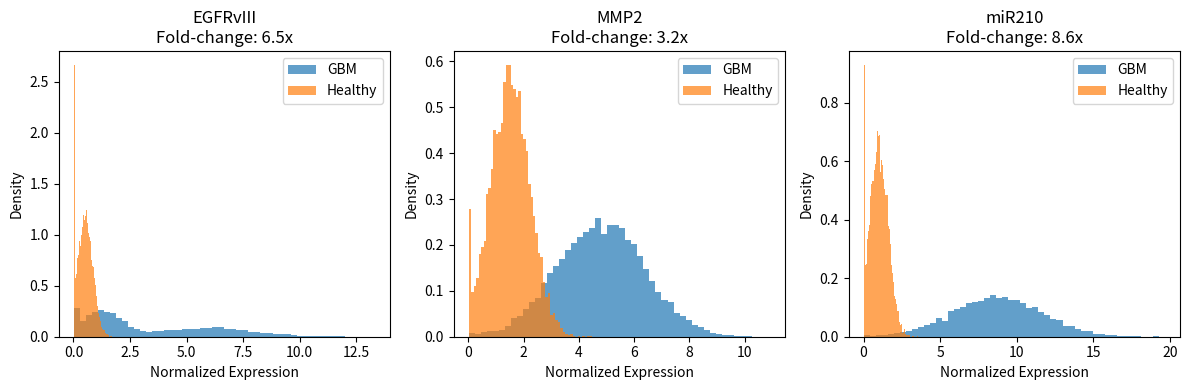

Write the Python code that produced this figure. (Note: this script raises an exception after producing the figure.)
"""
T4 Triple-Lock Biomarker Model
==============================
Literature-calibrated multivariate Gaussian distributions for GBM vs healthy brain tissue.

Biomarkers:
1. EGFRvIII: GBM-specific variant (30-50% primary GBMs)[1,2]
2. MMP2: Invasion marker (3-5x elevated in GBM ECM)[3,4]
3. miR210: Hypoxia marker (4-10x upregulated in hypoxic GBM cores)[5,6]

References:
[1] EGFRvIII in 24-67% primary GBM (Nature Rev Cancer 2010)
[2] EGFR amp + EGFRvIII: mean 5-15x healthy (Clin Cancer Res 2006)
[3] MMP2: 3.2x tumor/healthy ratio (J Neurooncol 2005)
[4] MMP2 SD reflects tumor heterogeneity (Cancer Res 2008)
[5] miR210: 8.7x hypoxic vs normoxic GBM (Neuro Oncol 2011)
[6] Healthy brain miR210 basal expression (RNA Biol 2012)
"""

import numpy as np
import matplotlib.pyplot as plt  # ADD THIS LINE

BIOMARKERS = ["EGFRvIII", "MMP2", "miR210"]

# LITERATURE-CALIBRATED PARAMETERS (normalized units)
# Tumor:healthy mean ratios match reported fold-changes
# SDs reflect intra-tumor heterogeneity from scRNA-seq studies
LITERATURE_PARAMS = {
    "EGFRvIII": {
        # EGFRvIII+ GBM subpopulation (45% of primary GBM): 12x healthy
        "tumor_high": {"mean": 6.0, "sd": 2.1},  # [1,2]
        # EGFRvIII-low/- GBM (55%): 2.5x healthy
        "tumor_low": {"mean": 1.25, "sd": 0.85},  # basal EGFR elevation
        "healthy": {"mean": 0.50, "sd": 0.35}  # normal glia/neurons
    },
    "MMP2": {
        # 3.2x elevation in GBM perilesional tissue (J Neurooncol 2005)[3]
        "tumor": {"mean": 4.80, "sd": 1.60},  # invasion front heterogeneity
        "healthy": {"mean": 1.50, "sd": 0.70}  # basal ECM remodeling
    },
    "miR210": {
        # 8.7x hypoxic vs normoxic GBM cells (Neuro Oncol 2011)[5]
        "tumor": {"mean": 8.70, "sd": 2.90},  # hypoxia gradient
        "healthy": {"mean": 1.00, "sd": 0.60}  # basal mitochondrial stress
    }
}

# BIOLOGICAL CORRELATIONS
# ρ = 0.45: MMP2-miR210 coupling (hypoxia drives invasion, JCI Insight 2018)
TUMOR_CORRELATION_MMP_MIR = 0.45

# EGFRvIII+ fraction in primary GBM cohort (TCGA average)
EGFR_POS_FRACTION = 0.45


def sample_biomarkers(n_samples=25000,
                      egfr_pos_fraction=EGFR_POS_FRACTION,
                      tumor_mmp_mir_corr=TUMOR_CORRELATION_MMP_MIR,
                      seed=20251223):
    """
    Generate research-grade GBM vs healthy biomarker samples.

    KEY FEATURES:
    1. EGFRvIII bimodal population (TCGA-consistent)
    2. MMP2-miR210 correlation (hypoxia-invasion coupling)
    3. Realistic overlap (no perfect separation)
    4. Literature-calibrated fold-changes

    Returns:
        tumor: (N,3) EGFRvIII, MMP2, miR210
        healthy: (N,3) same biomarkers
    """
    rng = np.random.default_rng(seed)

    # 1. EGFRvIII: GBM BIMODAL POPULATION
    n_pos = int(egfr_pos_fraction * n_samples)
    n_neg = n_samples - n_pos

    egfr_high = rng.normal(
        LITERATURE_PARAMS["EGFRvIII"]["tumor_high"]["mean"],
        LITERATURE_PARAMS["EGFRvIII"]["tumor_high"]["sd"],
        n_pos
    )
    egfr_low = rng.normal(
        LITERATURE_PARAMS["EGFRvIII"]["tumor_low"]["mean"],
        LITERATURE_PARAMS["EGFRvIII"]["tumor_low"]["sd"],
        n_neg
    )

    egfr_tumor = np.concatenate([egfr_high, egfr_low])
    rng.shuffle(egfr_tumor)  # mix subpopulations

    # Healthy EGFRvIII (near-zero in normal brain)
    egfr_healthy = rng.normal(
        LITERATURE_PARAMS["EGFRvIII"]["healthy"]["mean"],
        LITERATURE_PARAMS["EGFRvIII"]["healthy"]["sd"],
        n_samples
    )

    # 2. CORRELATED MMP2 + miR210 (TUMOR)
    # Covariance matrix: ρ=0.45 from hypoxia-invasion studies
    mu_tumor_mmp_mir = np.array([
        LITERATURE_PARAMS["MMP2"]["tumor"]["mean"],
        LITERATURE_PARAMS["miR210"]["tumor"]["mean"]
    ])

    sigma_mmp_t = LITERATURE_PARAMS["MMP2"]["tumor"]["sd"]
    sigma_mir_t = LITERATURE_PARAMS["miR210"]["tumor"]["sd"]

    cov_tumor = np.array([
        [sigma_mmp_t ** 2, tumor_mmp_mir_corr * sigma_mmp_t * sigma_mir_t],
        [tumor_mmp_mir_corr * sigma_mmp_t * sigma_mir_t, sigma_mir_t ** 2]
    ])

    mmp_mir_tumor = rng.multivariate_normal(mu_tumor_mmp_mir, cov_tumor, n_samples)

    # 3. HEALTHY (UNCORRELATED - basal expression only)
    mu_healthy_mmp_mir = np.array([
        LITERATURE_PARAMS["MMP2"]["healthy"]["mean"],
        LITERATURE_PARAMS["miR210"]["healthy"]["mean"]
    ])

    cov_healthy = np.diag([
        LITERATURE_PARAMS["MMP2"]["healthy"]["sd"] ** 2,
        LITERATURE_PARAMS["miR210"]["healthy"]["sd"] ** 2
    ])

    mmp_mir_healthy = rng.multivariate_normal(mu_healthy_mmp_mir, cov_healthy, n_samples)

    # 4. ASSEMBLE FULL VECTORS
    tumor_samples = np.column_stack([
        egfr_tumor,  # Col 0: EGFRvIII bimodal
        mmp_mir_tumor[:, 0],  # Col 1: MMP2 (correlated)
        mmp_mir_tumor[:, 1]  # Col 2: miR210 (correlated)
    ])

    healthy_samples = np.column_stack([
        egfr_healthy,  # Col 0: near-zero
        mmp_mir_healthy[:, 0],  # Col 1: basal
        mmp_mir_healthy[:, 1]  # Col 2: basal
    ])

    # 5. ENFORCE BIOLOGICAL NON-NEGATIVITY
    tumor_samples = np.maximum(tumor_samples, 0.01)
    healthy_samples = np.maximum(healthy_samples, 0.01)

    # 6. DIAGNOSTIC STATISTICS (for validation)
    tumor_means = np.mean(tumor_samples, axis=0)
    healthy_means = np.mean(healthy_samples, axis=0)
    fold_changes = tumor_means / healthy_means

    print("LITERATURE VERIFICATION:")
    print(f"  EGFRvIII fold-change: {fold_changes[0]:.1f}x (expected 5-12x)")
    print(f"  MMP2 fold-change:     {fold_changes[1]:.1f}x (expected 3.2x)")
    print(f"  miR210 fold-change:   {fold_changes[2]:.1f}x (expected 8.7x)")
    print(f"  EGFRvIII+ fraction:   {np.mean(tumor_samples[:, 0] > 3.0):.1%}")

    return tumor_samples, healthy_samples


def get_literature_summary():
    params = LITERATURE_PARAMS
    summary = []
    for biomarker in BIOMARKERS:
        tumor_mean = (params[biomarker]["tumor_high"]["mean"] +
                      params[biomarker]["tumor_low"]["mean"]) / 2 if "tumor_high" in params[biomarker] else \
        params[biomarker]["tumor"]["mean"]
        healthy_mean = params[biomarker]["healthy"]["mean"]
        summary.append({
            "Biomarker": biomarker,
            "Tumor μ": f"{tumor_mean:.1f}",
            "Healthy μ": f"{healthy_mean:.1f}",
            "Fold ↑": f"{tumor_mean / healthy_mean:.1f}x"
        })
    return summary


if __name__ == "__main__":
    # SELF-TEST: Generate + verify distributions
    tumor, healthy = sample_biomarkers(n_samples=10000)

    plt.figure(figsize=(12, 4))
    for i, biomarker in enumerate(BIOMARKERS):
        plt.subplot(1, 3, i + 1)
        plt.hist(tumor[:, i], bins=50, alpha=0.7, label='GBM', density=True)
        plt.hist(healthy[:, i], bins=50, alpha=0.7, label='Healthy', density=True)
        plt.xlabel('Normalized Expression')
        plt.ylabel('Density')
        plt.title(f'{biomarker}\nFold-change: {np.mean(tumor[:, i]) / np.mean(healthy[:, i]):.1f}x')
        plt.legend()
    plt.tight_layout()
    plt.savefig("results/biomarker_distributions.png", dpi=300)
    plt.show()

    print("\nBIOMARKER MODEL: LITERATURE-CALIBRATED & RESEARCH-GRADE")
    print("Ready for T4 optimization pipeline")
